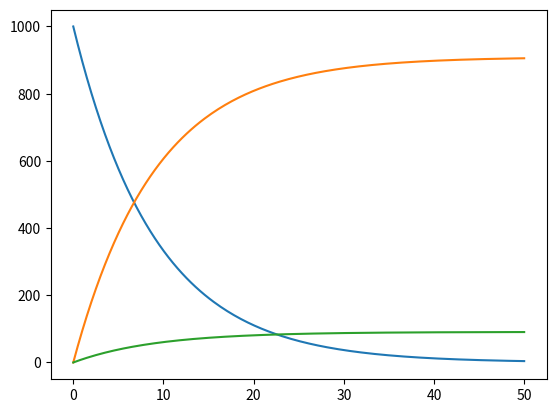

Recreate this plot in Python.
import numpy as np
from scipy.integrate import odeint
import matplotlib.pyplot as plt


t = np.linspace(0,50,200)
def func(cort, t):
    A, x, y = cort
    dx_dt = A * k1
    dy_dt = A * k2
    da_dt = -(dy_dt + dx_dt)
    return da_dt, dx_dt, dy_dt


A0 = 1000
k1 = 0.1
k2 = 0.01
x0 = 0
y0 = 0

crt = A0, x0, y0

sol = odeint(func, crt, t);
plt.plot(t,sol); plt.show();
